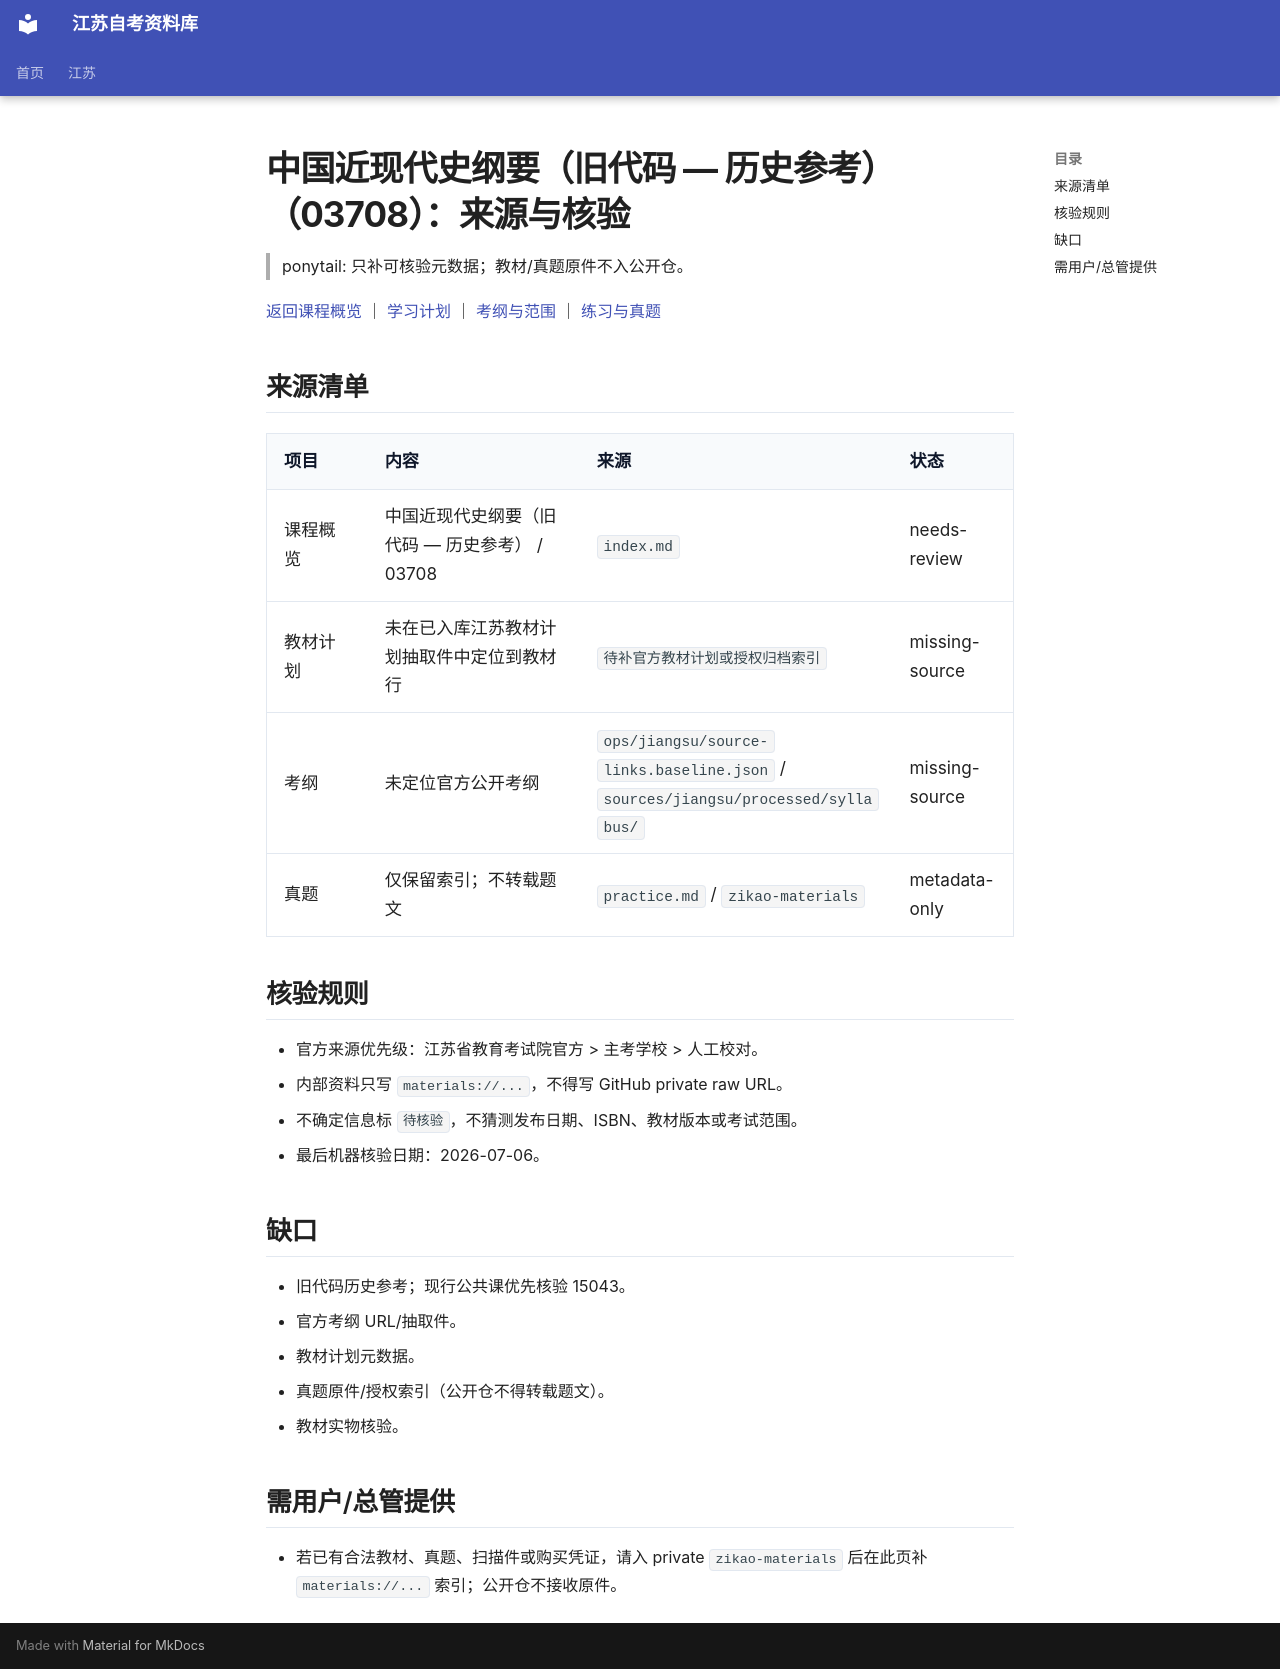

repository: SuperCatQR/jiangsu-zikao-aio · page: jiangsu/courses/03708/sources/index.html · generator: mkdocs

# 中国近现代史纲要（旧代码 — 历史参考）（03708）：来源与核验

> ponytail: 只补可核验元数据；教材/真题原件不入公开仓。

[返回课程概览](index.md) ｜ [学习计划](plan.md) ｜ [考纲与范围](syllabus.md) ｜ [练习与真题](practice.md)

## 来源清单

| 项目 | 内容 | 来源 | 状态 |
| --- | --- | --- | --- |
| 课程概览 | 中国近现代史纲要（旧代码 — 历史参考） / 03708 | `index.md` | needs-review |
| 教材计划 | 未在已入库江苏教材计划抽取件中定位到教材行 | `待补官方教材计划或授权归档索引` | missing-source |
| 考纲 | 未定位官方公开考纲 | `ops/jiangsu/source-links.baseline.json` / `sources/jiangsu/processed/syllabus/` | missing-source |
| 真题 | 仅保留索引；不转载题文 | `practice.md` / `zikao-materials` | metadata-only |

## 核验规则

- 官方来源优先级：江苏省教育考试院官方 > 主考学校 > 人工校对。
- 内部资料只写 `materials://...`，不得写 GitHub private raw URL。
- 不确定信息标 `待核验`，不猜测发布日期、ISBN、教材版本或考试范围。
- 最后机器核验日期：2026-07-06。

## 缺口

- 旧代码历史参考；现行公共课优先核验 15043。
- 官方考纲 URL/抽取件。
- 教材计划元数据。
- 真题原件/授权索引（公开仓不得转载题文）。
- 教材实物核验。

## 需用户/总管提供

- 若已有合法教材、真题、扫描件或购买凭证，请入 private `zikao-materials` 后在此页补 `materials://...` 索引；公开仓不接收原件。
